Photos from the image-classification dataset "dataset" in the GitHub repository SnehalThakur/ComputerVision-CV. Its 12 classes are: black-grass, charlock, cleavers, common chickweed, common wheat, fat hen, loose silky-bent, maize, scentless mayweed, shepherds purse, small-flowered cranesbill, sugar beet.

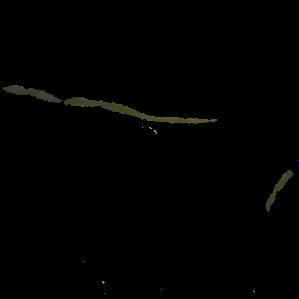
Label: black-grass

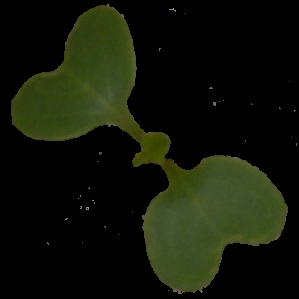
Label: charlock

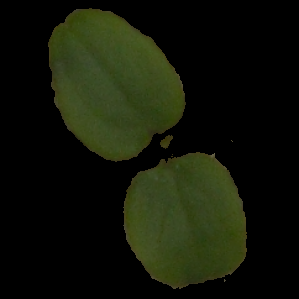
Label: cleavers

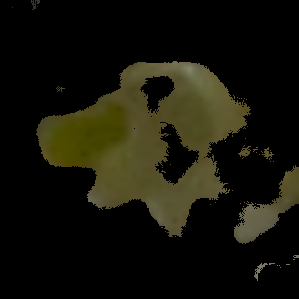
Label: maize

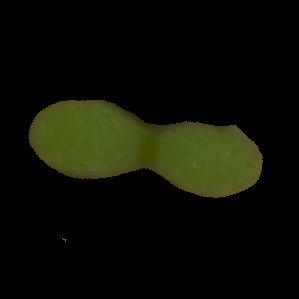
Label: scentless mayweed

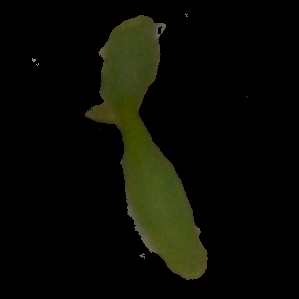
Label: sugar beet
